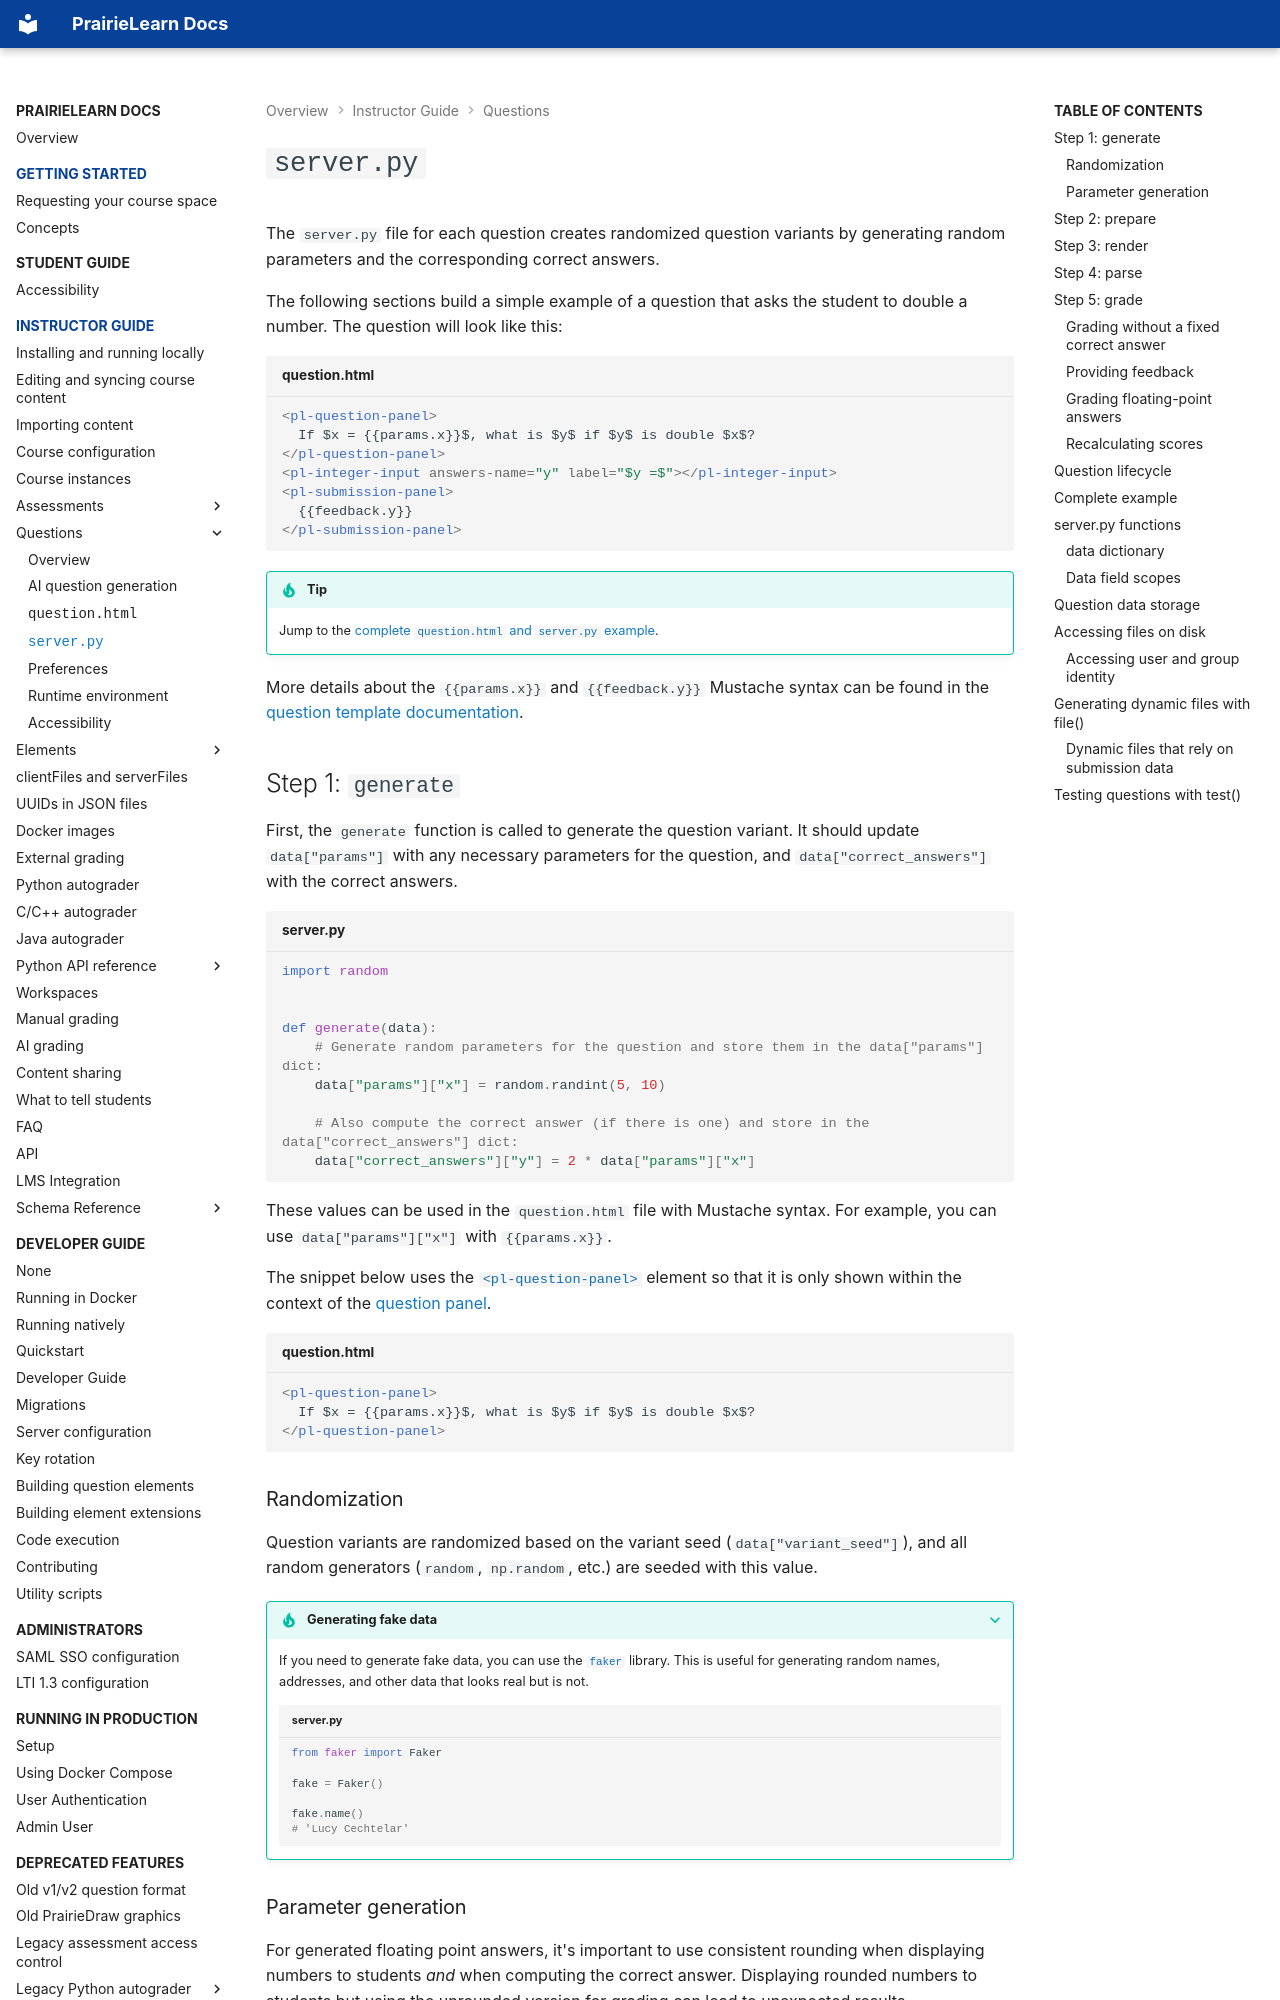

repository: PrairieLearn/PrairieLearn · page: question/server/index.html · generator: mkdocs

# `server.py`

The `server.py` file for each question creates randomized question variants by generating random parameters and the corresponding correct answers.

The following sections build a simple example of a question that asks the student to double a number. The question will look like this:

<!-- prettier-ignore -->
```html title="question.html"
<pl-question-panel>
  If $x = {{params.x}}$, what is $y$ if $y$ is double $x$?
</pl-question-panel>
<pl-integer-input answers-name="y" label="$y =$"></pl-integer-input>
<pl-submission-panel>
  {{feedback.y}}
</pl-submission-panel>
```

!!! tip

    Jump to the [complete `question.html` and `server.py` example](#complete-example).

More details about the `{{params.x}}` and `{{feedback.y}}` Mustache syntax can be found in the [question template documentation](./template.md#mustache-templates).

## Step 1: `generate`

First, the `generate` function is called to generate the question variant. It should update `data["params"]` with any necessary parameters for the question, and `data["correct_answers"]` with the correct answers.

```python title="server.py"
import random


def generate(data):
    # Generate random parameters for the question and store them in the data["params"] dict:
    data["params"]["x"] = random.randint(5, 10)

    # Also compute the correct answer (if there is one) and store in the data["correct_answers"] dict:
    data["correct_answers"]["y"] = 2 * data["params"]["x"]
```

These values can be used in the `question.html` file with Mustache syntax. For example, you can use `data["params"]["x"]` with `{{params.x}}`.

The snippet below uses the [`<pl-question-panel>`](../elements/pl-question-panel.md) element so that it is only shown within the context of the [question panel](./template.md#question-panel).

<!-- prettier-ignore -->
```html title="question.html"
<pl-question-panel>
  If $x = {{params.x}}$, what is $y$ if $y$ is double $x$?
</pl-question-panel>
```

### Randomization

Question variants are randomized based on the variant seed (`data["variant_seed"]`), and all random generators (`random`, `np.random`, etc.) are seeded with this value.

??? tip "Generating fake data"

    If you need to generate fake data, you can use the [`faker`](https://faker.readthedocs.io/en/master/) library. This is useful for generating random names, addresses, and other data that looks real but is not.

    ```python title="server.py"
    from faker import Faker

    fake = Faker()

    fake.name()
    # 'Lucy Cechtelar'
    ```

### Parameter generation

For generated floating point answers, it's important to use consistent rounding when displaying numbers to students _and_ when computing the correct answer. Displaying rounded numbers to students but using the unrounded version for grading can lead to unexpected results.

=== "Good"

    ```python title="server.py"
    def generate(data):
        # Rounds numbers at the beginning
        a = np.round(33.33337, 2)
        b = np.round(33.33333, 2)
        data["params"]["a_for_student"] = f"{a:.2f}"
        data["params"]["b_for_student"] = f"{b:.2f}"
        data["correct_answers"]["c"] = a - b
    ```

=== "Bad"

    ```python { title="server.py" .no-copy }
    def generate(data):
        a = 33.33337
        b = 33.33333
        data["params"]["a_for_student"] = f"{a:.2f}"
        data["params"]["b_for_student"] = f"{a:.2f}"
        # Correct answer is computed with full precision,
        # but the parameters displayed to students are rounded.
        data["correct_answers"]["c"] = a - b
    ```

## Step 2: `prepare`

Next, the `prepare` function is called after all elements (e.g. `<pl-integer-input>`) have run `prepare()`. This may be done to do any sort of final post-processing, but is not commonly used.

## Step 3: `render`

Next, the `render(data, html)` function is called to render the question. You can use this function to override how the question is rendered. The render function expects two parameters, `data` and `html`, and should return a string of HTML. The HTML after the mustache template has been rendered is available through the `html` parameter. This is rarely used except for very advanced questions, and we won't need it for this example.
